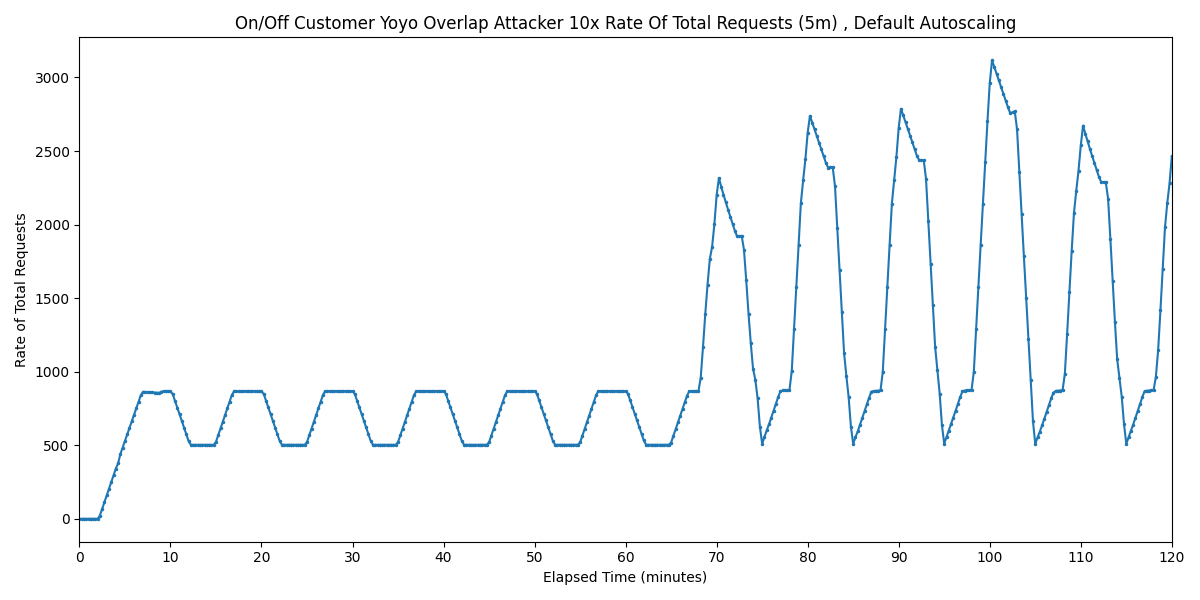

The file beside this chart, header and first rows:
Timestamp, Rate of Total Requests
2025-03-27 07:21:28.652, 0
2025-03-27 07:21:43.652, 0
2025-03-27 07:21:58.652, 0
2025-03-27 07:22:13.652, 0
2025-03-27 07:22:28.652, 0
2025-03-27 07:22:43.652, 0
2025-03-27 07:22:58.652, 0
2025-03-27 07:23:13.652, 0
2025-03-27 07:23:28.652, 0
2025-03-27 07:23:43.652, 22.11
2025-03-27 07:23:58.652, 67.37
2025-03-27 07:24:13.652, 112.6
2025-03-27 07:24:28.652, 158.6
2025-03-27 07:24:43.652, 204.6
2025-03-27 07:24:58.652, 249.8
2025-03-27 07:25:13.652, 294.8
2025-03-27 07:25:28.652, 341.4
2025-03-27 07:25:43.652, 377.2
2025-03-27 07:25:58.652, 439.3
2025-03-27 07:26:13.652, 483.7
2025-03-27 07:26:28.652, 528.1
2025-03-27 07:26:43.652, 573.2
2025-03-27 07:26:58.652, 617.7
2025-03-27 07:27:13.652, 662.3
2025-03-27 07:27:28.652, 707.1
2025-03-27 07:27:43.652, 751.5
2025-03-27 07:27:58.652, 796.4
2025-03-27 07:28:13.652, 840.6
2025-03-27 07:28:28.652, 863.1
2025-03-27 07:28:43.652, 862.7
2025-03-27 07:28:58.652, 861.7
2025-03-27 07:29:13.652, 860
2025-03-27 07:29:28.652, 858.9
2025-03-27 07:29:43.652, 858.3
2025-03-27 07:29:58.652, 857.6
2025-03-27 07:30:13.652, 855.5
2025-03-27 07:30:28.652, 864.3
2025-03-27 07:30:43.652, 866.9
2025-03-27 07:30:58.652, 867.1
2025-03-27 07:31:13.652, 867
2025-03-27 07:31:28.652, 867
2025-03-27 07:31:43.652, 847.3
2025-03-27 07:31:58.652, 801.7
2025-03-27 07:32:13.652, 755.9
2025-03-27 07:32:28.652, 710.5
2025-03-27 07:32:43.652, 664.5
2025-03-27 07:32:58.652, 619.1
2025-03-27 07:33:13.652, 573.5
2025-03-27 07:33:28.652, 527.6
2025-03-27 07:33:43.652, 502.8
2025-03-27 07:33:58.652, 503
2025-03-27 07:34:13.652, 502.9
2025-03-27 07:34:28.652, 502.8
2025-03-27 07:34:43.652, 502.8
2025-03-27 07:34:58.652, 502.9
2025-03-27 07:35:13.652, 503.1
2025-03-27 07:35:28.652, 502.8
2025-03-27 07:35:43.652, 502.6
2025-03-27 07:35:58.652, 503.1
2025-03-27 07:36:13.652, 502.6
... 421 more rows
